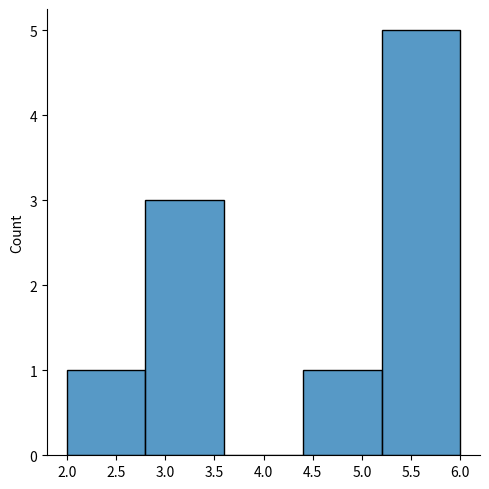
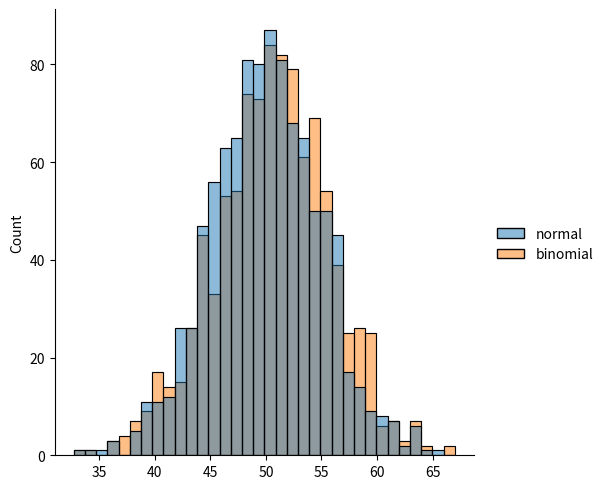

The script that saved these images, in order:
#Binomial Distribution is a Discrete Distribution.
#It describes the outcome of binary scenario, e.g: toss of a coin
from numpy import random
import matplotlib.pyplot as plt
import seaborn as sns

#syntax: numpy.random.binomial(n=..., p=..., size=...)
#where: n       : the number of trials
#       p       : probability of success in each trial
#       size    : size of the returned array
x = random.binomial(n=10, p=0.5, size=10)
print(x)
#visualization:
sns.displot(x)
plt.show()

print("#####")
#note: Normal distribution is continous whereas binomial is discrete,
#but if there are enough data points it will be quite similar to normal
#distribution with certain loc and scale.
data = {
  "normal": random.normal(loc=50, scale=5, size=1000),
  "binomial": random.binomial(n=100, p=0.5, size=1000)
}

sns.displot(data)
plt.show()
